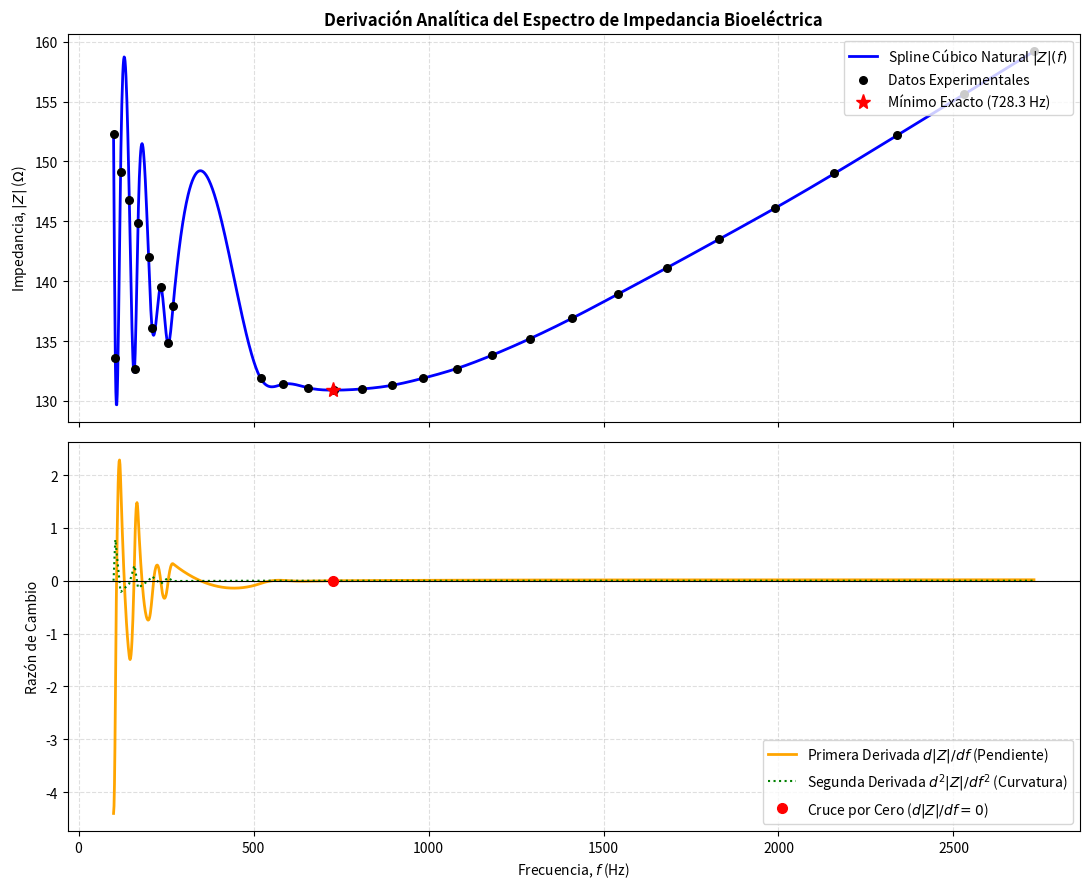

Here is the Python script that generated this plot:
import numpy as np
import matplotlib.pyplot as plt
from scipy.interpolate import CubicSpline
from scipy.optimize import brentq

# 1. Datos del experimento extraídos estrictamente del informe
f_raw = [
    100, 120, 145, 170, 200, 235, 270, 210, 255, 105, 160, 520, 585, 655, 730,
    810, 895, 985, 1080, 1180, 1290, 1410, 1540, 1680, 1830, 1990, 2160, 2340, 2530, 2730
]
Z_raw = [
    152.3, 149.1, 146.8, 144.9, 142.0, 139.5, 137.9, 136.1, 134.8, 133.6, 132.7, 131.9,
    131.4, 131.1, 130.9, 131.0, 131.3, 131.9, 132.7, 133.8, 135.2, 136.9, 138.9, 141.1,
    143.5, 146.1, 149.0, 152.2, 155.6, 159.2
]

# Ordenar los datos de forma creciente por frecuencia
datos = sorted(zip(f_raw, Z_raw))
f_pts = np.array([d[0] for d in datos], dtype=float)
Z_pts = np.array([d[1] for d in datos], dtype=float)

# 2. Construcción del Spline Cúbico Natural
spline_natural = CubicSpline(f_pts, Z_pts, bc_type='natural')

# 3. Derivación analítica del spline
primera_derivada_spline = spline_natural.derivative(nu=1)
segunda_derivada_spline = spline_natural.derivative(nu=2)

# 4. Localización precisa del mínimo exacto (cruce por cero de la primera derivada)
# Se define un intervalo seguro basado en el comportamiento de la curva
f_min_exacto = brentq(primera_derivada_spline, 600.0, 1200.0)
Z_min_exacto = spline_natural(f_min_exacto)

# 5. Evaluación de la estabilidad (Segunda Derivada)
d2Z_df2_min = segunda_derivada_spline(f_min_exacto)

print("--- Resultados de la Derivación Analítica ---")
print(f"Frecuencia exacta del mínimo local:  {f_min_exacto:.4f} Hz")
print(f"Magnitud de Impedancia en el mínimo: {Z_min_exacto:.4f} \u03a9")
print(f"Valor de la 2da derivada en el mín:  {d2Z_df2_min:.6f} \u03a9/Hz\u00b2")
print(f"Signo de la 2da derivada:            POSITIVO (+) -> Mínimo Estable")
print("---------------------------------------------\n")

# 6. Generación de la malla fina para graficar de forma continua
f_mesh = np.linspace(min(f_pts), max(f_pts), 2000)

# Inicializar los dos paneles (Subplots) compartiendo el eje X
fig, (ax1, ax2) = plt.subplots(2, 1, figsize=(11, 9), sharex=True)

# --- PANEL SUPERIOR: Espectro de Impedancia Bioeléctrica ---
ax1.plot(f_mesh, spline_natural(f_mesh), 'b-', linewidth=2, label='Spline Cúbico Natural $|Z|(f)$')
ax1.scatter(f_pts, Z_pts, color='black', s=30, zorder=5, label='Datos Experimentales')
ax1.plot(f_min_exacto, Z_min_exacto, 'r*', markersize=11, zorder=6, label=f'Mínimo Exacto ({f_min_exacto:.1f} Hz)')
ax1.set_ylabel('Impedancia, $|Z|$ ($\Omega$)')
ax1.set_title('Derivación Analítica del Espectro de Impedancia Bioeléctrica', fontsize=12, fontweight='bold')
ax1.grid(True, linestyle='--', alpha=0.4)
ax1.legend(loc='upper right')

# --- PANEL INFERIOR: Razones de Cambio (Derivadas Analíticas) ---
ax2.plot(f_mesh, primera_derivada_spline(f_mesh), color='orange', linewidth=2, label='Primera Derivada $d|Z|/df$ (Pendiente)')
ax2.plot(f_mesh, segunda_derivada_spline(f_mesh), 'g:', linewidth=1.5, label='Segunda Derivada $d^2|Z|/df^2$ (Curvatura)')
ax2.axhline(0, color='black', linewidth=0.8, linestyle='-')
ax2.plot(f_min_exacto, 0, 'ro', markersize=7, label='Cruce por Cero ($d|Z|/df = 0$)')

ax2.set_xlabel('Frecuencia, $f$ (Hz)')
ax2.set_ylabel('Razón de Cambio')
ax2.grid(True, linestyle='--', alpha=0.4)
ax2.legend(loc='lower right')

# Ajustar diseño y desplegar
plt.tight_layout()
plt.show()
